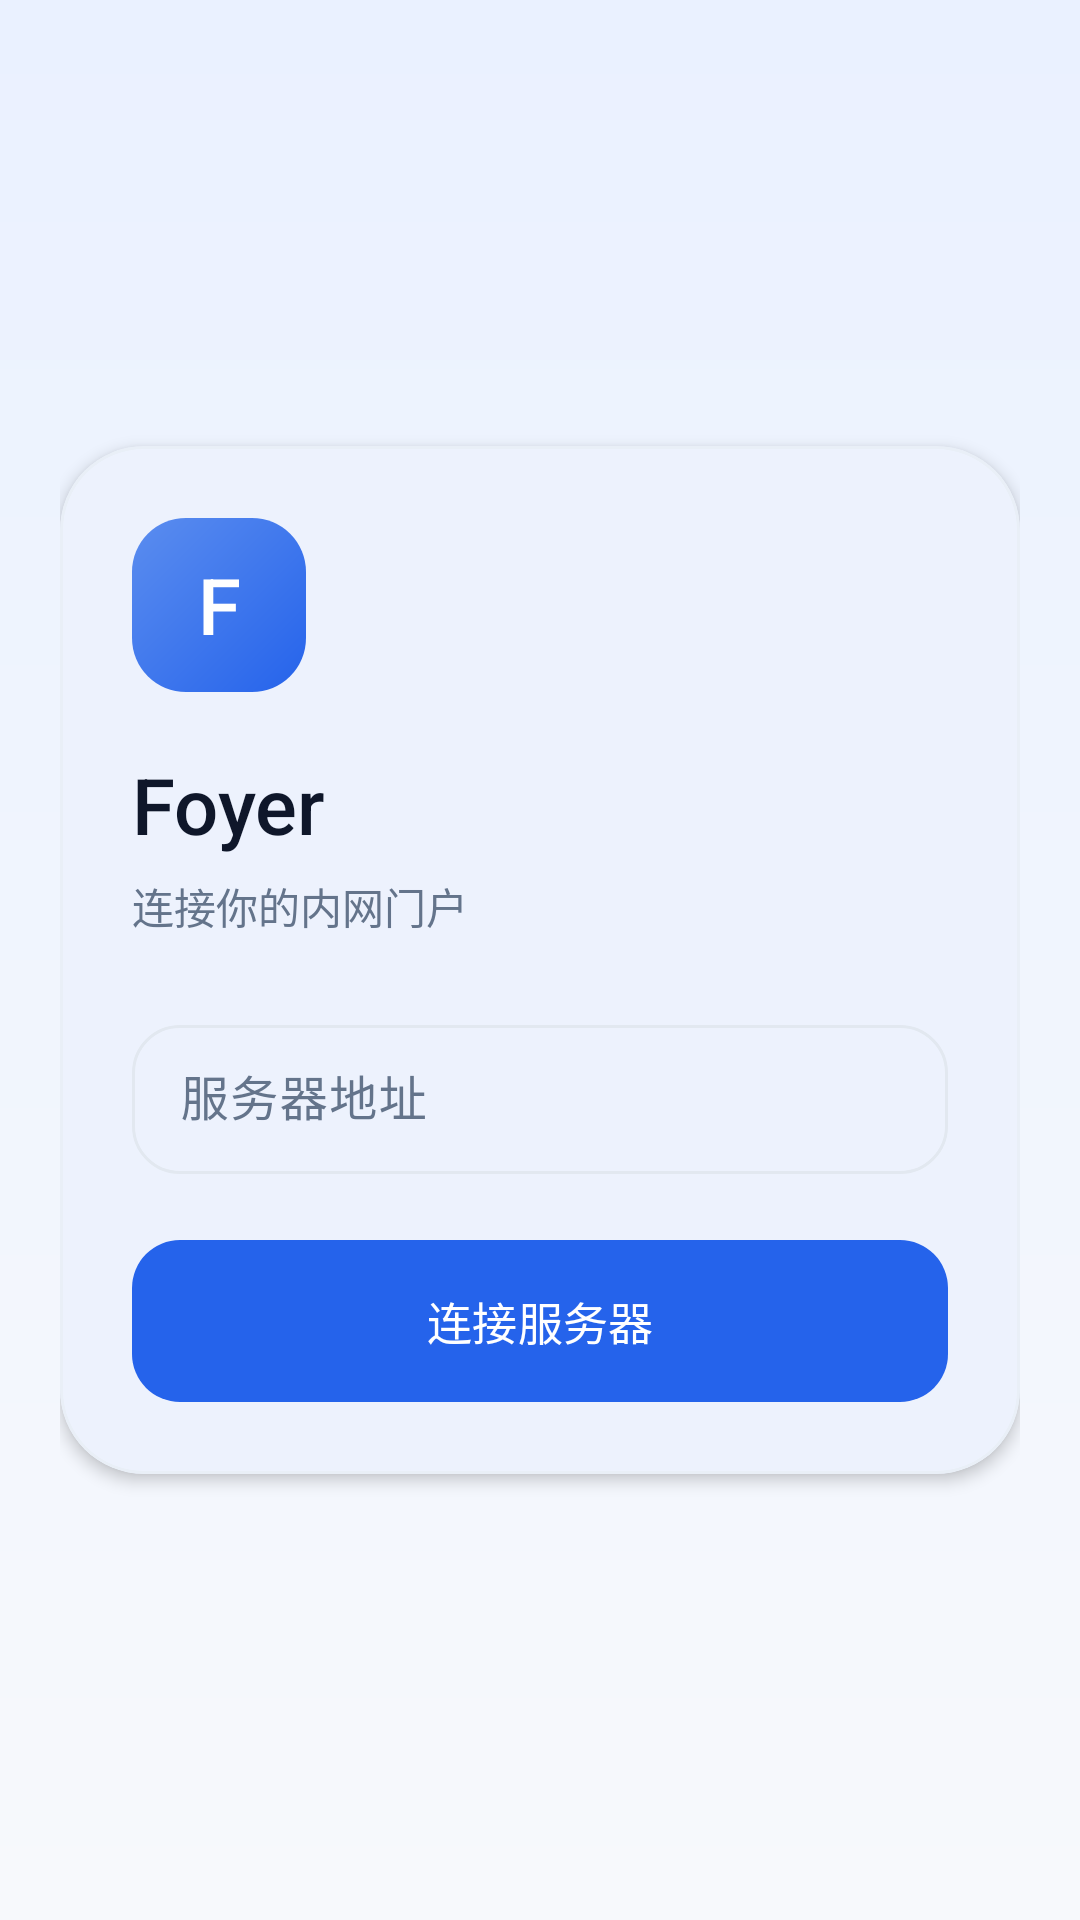

Write the Android layout XML for this screen, with the resource values it uses.
<!-- AndroidManifest.xml: application theme Theme.Foyer -->
<!-- res/layout/activity_server.xml -->
<?xml version="1.0" encoding="utf-8"?>
<ScrollView xmlns:android="http://schemas.android.com/apk/res/android"
    xmlns:app="http://schemas.android.com/apk/res-auto"
    android:id="@+id/server_root"
    android:layout_width="match_parent"
    android:layout_height="match_parent"
    android:background="@drawable/bg_auth"
    android:fillViewport="true"
    android:scrollbars="none">

    <LinearLayout
        android:layout_width="match_parent"
        android:layout_height="wrap_content"
        android:gravity="center_vertical"
        android:orientation="vertical"
        android:padding="20dp">

        <com.google.android.material.card.MaterialCardView
            android:layout_width="match_parent"
            android:layout_height="wrap_content"
            app:cardBackgroundColor="@color/surface"
            app:cardCornerRadius="28dp"
            app:cardElevation="3dp"
            app:strokeColor="#E9EFF7"
            app:strokeWidth="1dp">

            <LinearLayout
                android:layout_width="match_parent"
                android:layout_height="wrap_content"
                android:orientation="vertical"
                android:padding="24dp">

                <TextView
                    android:layout_width="58dp"
                    android:layout_height="58dp"
                    android:background="@drawable/bg_logo"
                    android:fontFamily="sans-serif-medium"
                    android:gravity="center"
                    android:text="F"
                    android:textColor="@android:color/white"
                    android:textSize="26sp" />

                <TextView
                    android:layout_width="wrap_content"
                    android:layout_height="wrap_content"
                    android:layout_marginTop="20dp"
                    android:fontFamily="sans-serif-medium"
                    android:text="@string/app_name"
                    android:textColor="@color/text_primary"
                    android:textSize="26sp" />

                <TextView
                    android:layout_width="wrap_content"
                    android:layout_height="wrap_content"
                    android:layout_marginTop="6dp"
                    android:text="@string/server_subtitle"
                    android:textColor="@color/text_muted"
                    android:textSize="14sp" />

                <com.google.android.material.textfield.TextInputLayout
                    android:id="@+id/server_input_layout"
                    style="@style/Widget.Material3.TextInputLayout.OutlinedBox"
                    android:layout_width="match_parent"
                    android:layout_height="wrap_content"
                    android:layout_marginTop="24dp"
                    android:hint="@string/server_address"
                    app:boxCornerRadiusBottomEnd="16dp"
                    app:boxCornerRadiusBottomStart="16dp"
                    app:boxCornerRadiusTopEnd="16dp"
                    app:boxCornerRadiusTopStart="16dp"
                    app:boxStrokeWidth="1dp"
                    app:boxStrokeWidthFocused="2dp">

                    <com.google.android.material.textfield.TextInputEditText
                        android:id="@+id/server_input"
                        android:layout_width="match_parent"
                        android:layout_height="wrap_content"
                        android:imeOptions="actionDone"
                        android:inputType="textUri"
                        android:maxLines="1"
                        android:paddingTop="14dp"
                        android:paddingBottom="14dp"
                        android:selectAllOnFocus="true"
                        android:textSize="16sp" />
                </com.google.android.material.textfield.TextInputLayout>

                <com.google.android.material.button.MaterialButton
                    android:id="@+id/server_save"
                    android:layout_width="match_parent"
                    android:layout_height="54dp"
                    android:layout_marginTop="22dp"
                    android:insetTop="0dp"
                    android:insetBottom="0dp"
                    android:text="@string/connect"
                    android:textAllCaps="false"
                    android:textColor="@android:color/white"
                    android:textSize="15sp"
                    app:backgroundTint="@color/primary"
                    app:cornerRadius="16dp" />

                <com.google.android.material.progressindicator.LinearProgressIndicator
                    android:id="@+id/server_progress"
                    android:layout_width="match_parent"
                    android:layout_height="wrap_content"
                    android:layout_marginTop="16dp"
                    android:indeterminate="true"
                    android:visibility="gone"
                    app:indicatorColor="@color/primary"
                    app:trackCornerRadius="2dp"
                    app:trackThickness="3dp" />
            </LinearLayout>
        </com.google.android.material.card.MaterialCardView>
    </LinearLayout>
</ScrollView>
<!-- resources referenced by this layout -->
<resources>
  <color name="primary">#2563EB</color>
  <color name="surface">#FFFFFF</color>
  <color name="text_muted">#64748B</color>
  <color name="text_primary">#0F172A</color>
  <!-- drawable bg_auth (drawable) -->
  <?xml version="1.0" encoding="utf-8"?>
  <shape xmlns:android="http://schemas.android.com/apk/res/android"
      android:shape="rectangle">
      <gradient
          android:angle="270"
          android:endColor="#F7F9FC"
          android:startColor="#EAF1FF"
          android:type="linear" />
  </shape>
  <!-- drawable bg_logo (drawable) -->
  <?xml version="1.0" encoding="utf-8"?>
  <shape xmlns:android="http://schemas.android.com/apk/res/android"
      android:shape="rectangle">
      <gradient
          android:angle="315"
          android:endColor="@color/primary"
          android:startColor="#5B8DEF"
          android:type="linear" />
      <corners android:radius="18dp" />
  </shape>
  <string name="app_name">Foyer</string>
  <string name="connect">连接服务器</string>
  <string name="server_address">服务器地址</string>
  <string name="server_subtitle">连接你的内网门户</string>
  <style name="Theme.Foyer" parent="Theme.Material3.Light.NoActionBar">
          <item name="colorPrimary">@color/primary</item>
          <item name="colorOnPrimary">#FFFFFF</item>
          <item name="colorPrimaryContainer">@color/primary_soft</item>
          <item name="colorOnPrimaryContainer">@color/primary_dark</item>
          <item name="colorSurface">@color/surface</item>
          <item name="colorOnSurface">@color/text_primary</item>
          <item name="colorSurfaceVariant">#F1F5F9</item>
          <item name="colorOnSurfaceVariant">@color/text_muted</item>
          <item name="colorOutline">@color/border</item>
          <item name="colorError">@color/danger</item>
          <item name="android:colorBackground">@color/background</item>
          <item name="android:windowBackground">@color/background</item>
          <item name="android:statusBarColor">@android:color/transparent</item>
          <item name="android:navigationBarColor">@android:color/transparent</item>
          <item name="android:windowLightStatusBar">true</item>
          <item name="android:windowLightNavigationBar">true</item>
          <item name="android:windowNoTitle">true</item>
      </style>
  <color name="primary_soft">#E8EFFF</color>
  <color name="primary_dark">#1D4ED8</color>
  <color name="border">#E2E8F0</color>
  <color name="danger">#DC2626</color>
  <color name="background">#F5F7FB</color>
</resources>
